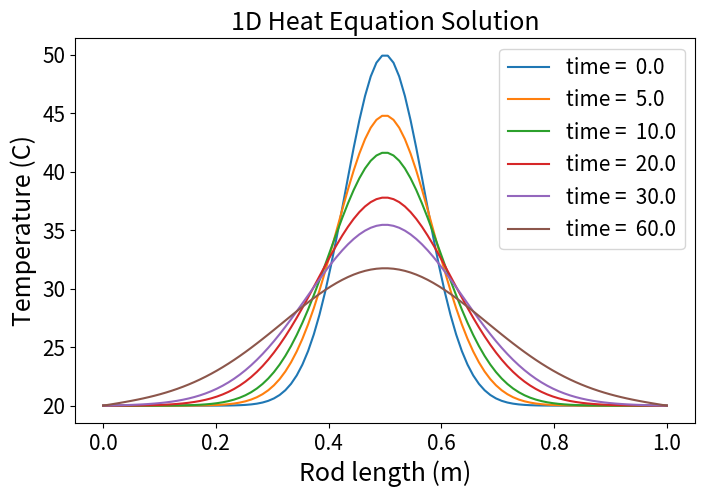
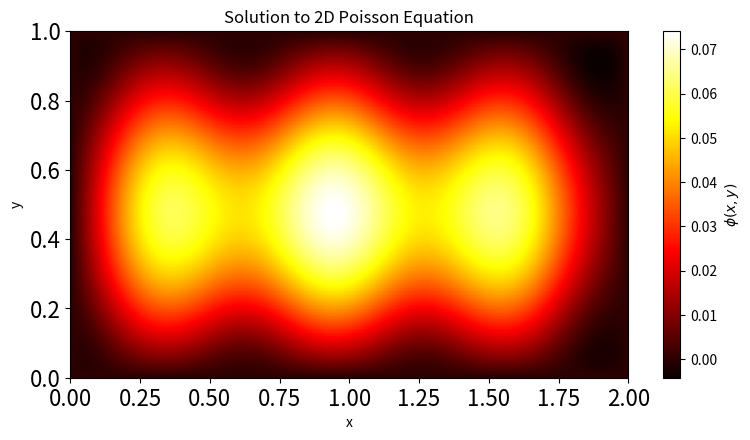
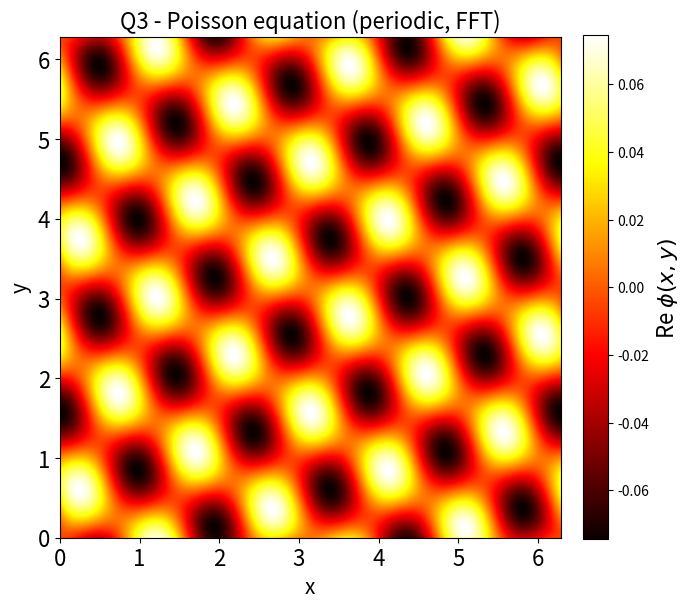

These charts were generated, in order, by the following Python code:
# -*- coding: utf-8 -*-
"""
Created on Wed Mar 18 09:31:06 2026

@author: willi
"""

#%% Question 1a 1D heat equation
import numpy as np
import matplotlib.pyplot as plt 

#parameters 
Nx = 100
L = 1.0
dt = 0.1
t_final = 61 
alpha = 2.3e-4

# Grids
x = np.linspace(0,L,Nx)
dx = x[1] - x[0]

t = np.arange(0, t_final +dt, dt)
Nt = len(t)

# check numerical stabilty 
# using Caurant stabilty criterion from notes 

k = alpha * dt / dx**2

if k  > 0.5:
    raise ValueError(
        f"Unstable choice of dt and dx: k = {k:.4f} > 0.5. "
        "Choose a smaller dt or larger dx."
        )
print(f"dx = {dx:.6f}")
print(f"dt = {dt:.6f}") 
print(f"k  = {k:.6f}  --> stable")
    
# Solution array: rows = time, columns = space
u = np.zeros((Nt,Nx))

#intial condition 
u[0,:] = 20 + 30 * np.exp(-100*(x - 0.5)**2)

# apply boundary conditions 
u[0, 0] = 20 
u[0, -1] = 20

#time stepping 
for n in range(Nt - 1):
    # Update only interior points using slicing
   u[n+1, 1:-1] = u[n, 1:-1] + k * (u[n, 2:] - 2*u[n, 1:-1] + u[n, :-2])
   
   #each slice is a shifted verision of the grid
   #u[n,2:] right neighbors 
   #u[n,1;-1] current point
   #u[n,:-2] left neighbors
   
   
    # fixed noundary conditions
   u[n +1 , 0] = 20 
   u[n +1, -1 ] = 20 

#times to plot 
# 0, 5, 10, 20, 30, 60 

times_to_plot = [0,5,10,20,30,60]

plt.figure(figsize=(8,5))

for ts in times_to_plot :
    idx =int(ts/dt)
    plt.plot(x, u[idx,:], label = f'time = {t[idx]: .1f}')

plt.xlabel('Rod length (m)', fontsize=18)
plt.ylabel('Temperature (C)', fontsize=18)
plt.title('1D Heat Equation Solution', fontsize=18)

plt.legend(fontsize=15)
plt.xticks(fontsize=15)
plt.yticks(fontsize=15)

plt.show()

# the graph show how temp gradients decrease over time
#at t=0 the heat is in the center, it flows from high to low regions,

#%% Question 2 Poissons Equation

import numpy as np
import matplotlib.pyplot as plt
from numpy import linalg as lg 

def source_function(X, Y):
    return np.cos(10*X) - np.sin(5*Y - np.pi/4)

# parameters
Nx = 200
Ny = 100
x_min, x_max = 0.0, 2.0
y_min, y_max = 0.0, 1.0
tol = 1e-5
max_iter = 50000

x = np.linspace(x_min, x_max, Nx)
y = np.linspace(y_min, y_max, Ny)

dx = x[1] - x[0]
dy = y[1] - y[0]

X, Y = np.meshgrid(x, y)
F = source_function(X, Y)

# initial guess
phi = np.zeros((Ny, Nx))
phi_new = np.zeros((Ny, Nx))

error = 1.0
iteration = 0

while error > tol and iteration < max_iter:

    # Jacobi update
    #Each point is updated using the average of its neighbors + source term
    phi_new[1:-1, 1:-1] = (
        dy**2 * (phi[1:-1, 2:] + phi[1:-1, :-2])
        + dx**2 * (phi[2:, 1:-1] + phi[:-2, 1:-1])
        - dx**2 * dy**2 * F[1:-1, 1:-1]
    ) / (2 * (dx**2 + dy**2))

# (neighbors - 4*center) / grid spacing
    # boundary conditions
    # phi is 0 on all edges 
    phi_new[0, :] = 0
    phi_new[-1, :] = 0
    phi_new[:, 0] = 0
    phi_new[:, -1] = 0

    # convergence test
    error = lg.norm(phi_new - phi) / lg.norm(phi_new)

    # update old solution
    phi[:, :] = phi_new[:, :]

    iteration += 1

print(f"dx = {dx:.6f}")
print(f"dy = {dy:.6f}")
print(f"Iterations = {iteration}")
print(f"Final error = {error:.2e}")

if iteration == max_iter and error > tol:
    print("Warning: maximum iterations reached before convergence.")

plt.figure(figsize=(9, 4.5))
im = plt.imshow(
    phi,
    extent=[x_min, x_max, y_min, y_max],
    origin='lower',
    aspect='auto',
    cmap='hot'
)

plt.xlabel('x')
plt.ylabel('y')
plt.title('Solution to 2D Poisson Equation')
cbar = plt.colorbar(im)
cbar.set_label(r'$\phi(x,y)$')

plt.xticks(fontsize=16)
plt.yticks(fontsize=16)

plt.show()

# A smooth field shaped by the source function
# Boundaries force the edges to zero

#%% Question 3  Poissons equation on peridic grid 

import numpy as np 
import matplotlib.pyplot as plt 
import time 

n = 800 
#dont include endpoint since it is periodic, 0 is the same as 2 *pi
x = np.linspace(0,2*np.pi, n, endpoint=False)

y = x.copy()
h = x[1] - x[0] #grid spacing

X,Y = np.meshgrid(x,y) #create full 2d grid of coords 

def source_term(X, Y):
# forcing function, it creates waves in the domain 
    return np.cos(3*X + 4*Y) - np.cos(5*X - 2*Y) 

# solve using FFT
#FFT converts function from spatial domain to frequency domain

t_start= time.time() # see how fast the fft is 

f = source_term(X,Y) #input for poissons eqn 

f_hat = np.fft.fft2(f) #convert funciton into the sum of waves, values represent frequencys 

# build indices for Fourier modes (k,l) , (k,l) reprents different waves 
k = np.arange(n)
l = np.arange(n)

K ,L = np.meshgrid(k,l,indexing='ij')

#how each wave bheaves when lapacian is applied 
denom = np.cos(2*np.pi*K/n) + np.cos(2*np.pi*L/n) -2 


phi_hat = np.zeros_like(f_hat) #solution 

#avoid dividing by zero 
#skip k,l= 0,0
mask = (K != 0) | (L != 0)

phi_hat[mask] = (h**2 /2) * f_hat[mask] / denom[mask]

#convert back to real space
#np.real remove imagenary numbers
phi = np.real(np.fft.ifft2(phi_hat))

t_end = time.time()
print(f"FFT solve time: {t_end - t_start:.4f} s")

  #plot            
fig, ax = plt.subplots(figsize=(7, 7))

img = ax.imshow(
    phi,
    extent=[0, 2*np.pi, 0, 2*np.pi],       
    origin='lower',             
    cmap='hot',                 
    aspect='equal'             
)

cbar = fig.colorbar(img, ax=ax, fraction=0.046, pad=0.04)
cbar.set_label(r'Re $\phi(x,y)$', fontsize=16)

ax.set_xlabel('x', fontsize=15)
ax.set_ylabel('y', fontsize=15)
ax.set_title("Q3 - Poisson equation (periodic, FFT)", fontsize=16)
plt.xticks(fontsize=16)
plt.yticks(fontsize=16)

plt.tight_layout()
plt.show()

#Repeating wave patterns because of periodic boundaries cos and sin
